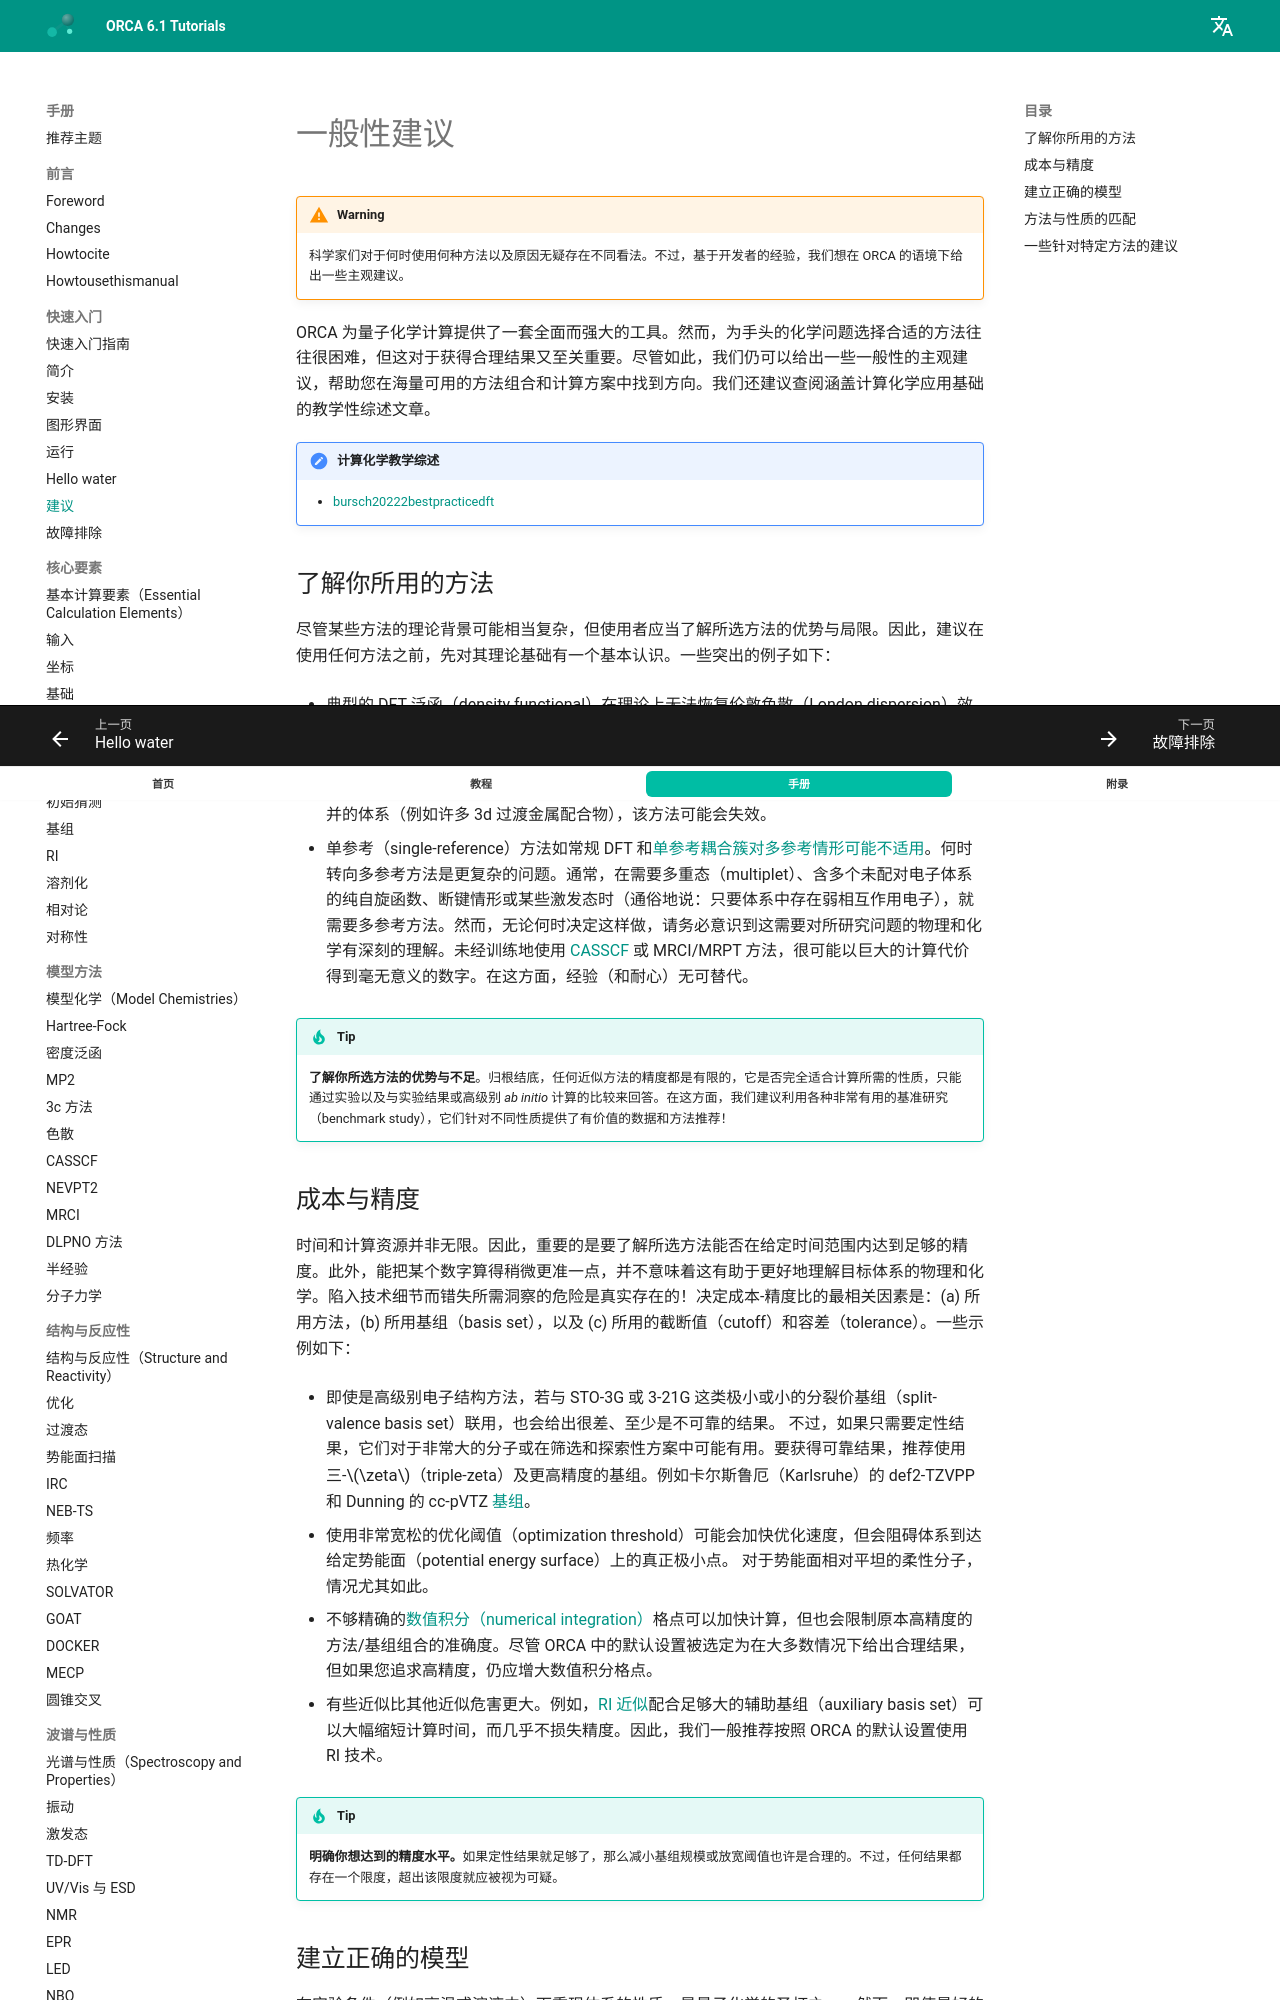

repository: wxyhgk/orca-docs · page: zh/manual/contents/quickstartguide/recommendations/index.html · generator: mkdocs

<a id="sec:.quickstartguide.recommendations"></a>
# 一般性建议

!!! warning
    科学家们对于何时使用何种方法以及原因无疑存在不同看法。不过，基于开发者的经验，我们想在 ORCA 的语境下给出一些主观建议。

ORCA 为量子化学计算提供了一套全面而强大的工具。然而，为手头的化学问题选择合适的方法往往很困难，但这对于获得合理结果又至关重要。尽管如此，我们仍可以给出一些一般性的主观建议，帮助您在海量可用的方法组合和计算方案中找到方向。我们还建议查阅涵盖计算化学应用基础的教学性综述文章。

!!! note "计算化学教学综述"

    - [bursch20222bestpracticedft](../../bibliography.md)

<a id="sec:.quickstartguide.recommendations.knowyourmethods"></a>
## 了解你所用的方法

尽管某些方法的理论背景可能相当复杂，但使用者应当了解所选方法的优势与局限。因此，建议在使用任何方法之前，先对其理论基础有一个基本认识。一些突出的例子如下：

*   典型的 DFT 泛函（density functional）在理论上无法恢复伦敦色散（London dispersion）效应。因此必须采用合适的[色散校正（dispersion correction）](#sec:modelchemistries.dispersioncorrections)，对大体系尤其如此。

*   二阶 Møller-Plesset 微扰理论（second order Møller-Plesset perturbation theory, MP2）的能量表达式分母依赖于占据轨道与非占据轨道的能级差。因此，对于轨道能隙很小或电子态近简并的体系（例如许多 3d 过渡金属配合物），该方法可能会失效。

*   单参考（single-reference）方法如常规 DFT 和[单参考耦合簇对多参考情形可能不适用](#sec:modelchemistries.CCsDiagnostic)。何时转向多参考方法是更复杂的问题。通常，在需要多重态（multiplet）、含多个未配对电子体系的纯自旋函数、断键情形或某些激发态时（通俗地说：只要体系中存在弱相互作用电子），就需要多参考方法。然而，无论何时决定这样做，请务必意识到这需要对所研究问题的物理和化学有深刻的理解。未经训练地使用 [CASSCF](#sec:modelchemistries.casscf) 或 MRCI/MRPT 方法，很可能以巨大的计算代价得到毫无意义的数字。在这方面，经验（和耐心）无可替代。

!!! tip
    **了解你所选方法的优势与不足**。归根结底，任何近似方法的精度都是有限的，它是否完全适合计算所需的性质，只能通过实验以及与实验结果或高级别 *ab initio* 计算的比较来回答。在这方面，我们建议利用各种非常有用的基准研究（benchmark study），它们针对不同性质提供了有价值的数据和方法推荐！

<a id="sec:.quickstartguide.recommendations.costvsaccuracy"></a>
## 成本与精度

时间和计算资源并非无限。因此，重要的是要了解所选方法能否在给定时间范围内达到足够的精度。此外，能把某个数字算得稍微更准一点，并不意味着这有助于更好地理解目标体系的物理和化学。陷入技术细节而错失所需洞察的危险是真实存在的！决定成本-精度比的最相关因素是：(a) 所用方法，(b) 所用基组（basis set），以及 (c) 所用的截断值（cutoff）和容差（tolerance）。一些示例如下：

*   即使是高级别电子结构方法，若与 STO-3G 或 3-21G 这类极小或小的分裂价基组（split-valence basis set）联用，也会给出很差、至少是不可靠的结果。
    不过，如果只需要定性结果，它们对于非常大的分子或在筛选和探索性方案中可能有用。要获得可靠结果，推荐使用三-$\zeta$（triple-zeta）及更高精度的基组。例如卡尔斯鲁厄（Karlsruhe）的 def2-TZVPP 和 Dunning 的 cc-pVTZ [基组](../essentialelements/basisset.md)。

*   使用非常宽松的优化阈值（optimization threshold）可能会加快优化速度，但会阻碍体系到达给定势能面（potential energy surface）上的真正极小点。
    对于势能面相对平坦的柔性分子，情况尤其如此。

*   不够精确的[数值积分（numerical integration）](../essentialelements/numericalintegration.md)格点可以加快计算，但也会限制原本高精度的方法/基组组合的准确度。尽管 ORCA 中的默认设置被选定为在大多数情况下给出合理结果，但如果您追求高精度，仍应增大数值积分格点。

*   有些近似比其他近似危害更大。例如，[RI 近似](../essentialelements/RI.md)配合足够大的辅助基组（auxiliary basis set）可以大幅缩短计算时间，而几乎不损失精度。因此，我们一般推荐按照 ORCA 的默认设置使用 RI 技术。

!!! tip
    **明确你想达到的精度水平。**如果定性结果就足够了，那么减小基组规模或放宽阈值也许是合理的。不过，任何结果都存在一个限度，超出该限度就应被视为可疑。

<a id="sec:.quickstartguide.recommendations.model"></a>
